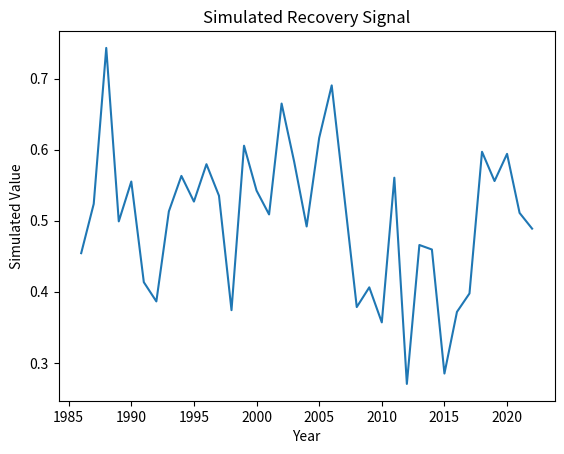

The script that saved this image:
"""
Script: spectral_recovery_03.py
Author: Lisa
Description: Placeholder for EO-based forest recovery analysis on topic: spectral_recovery
"""

import numpy as np
import pandas as pd
import matplotlib.pyplot as plt

def run_spectral_recovery():
    years = np.arange(1986, 2023)
    values = np.random.normal(loc=0.5, scale=0.1, size=len(years))
    trend = np.polyfit(years, values, 1)
    print(f"Simulated trend slope: {trend[0]:.4f}")
    plt.plot(years, values)
    plt.title('Simulated Recovery Signal')
    plt.xlabel('Year')
    plt.ylabel('Simulated Value')
    plt.savefig(f'output_plot_%s_%02d.png')


if __name__ == "__main__":
    run_spectral_recovery()
